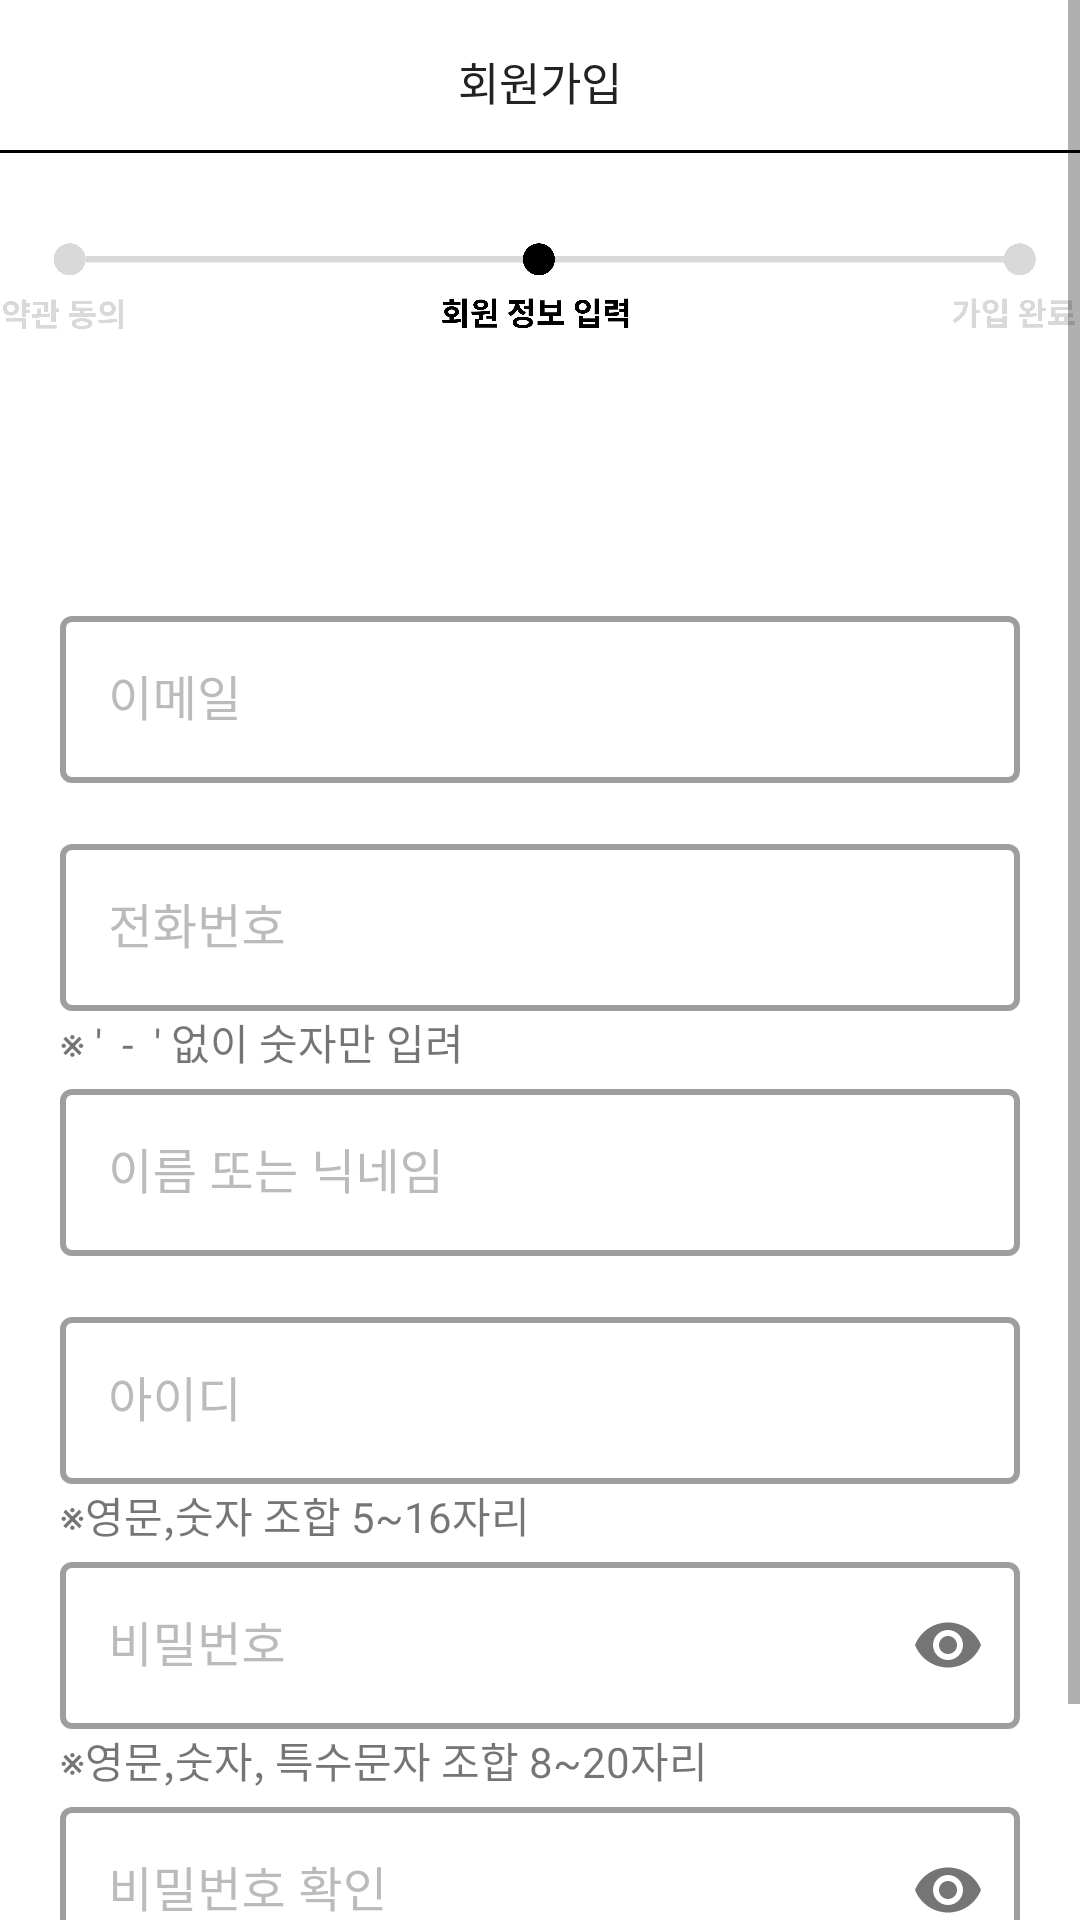

This screen was rendered from an Android layout file. Write that file and the resources it references.
<!-- AndroidManifest.xml: application theme Theme.Joongonawa -->
<!-- res/layout/activity_signup_userinfo.xml -->
<?xml version="1.0" encoding="utf-8"?>
<LinearLayout xmlns:android="http://schemas.android.com/apk/res/android"
    xmlns:app="http://schemas.android.com/apk/res-auto"
    android:layout_width="match_parent"
    android:layout_height="match_parent"
    android:orientation="vertical">
    <ScrollView
        android:layout_width="match_parent"
        android:layout_height="match_parent">

        <LinearLayout
            android:layout_width="match_parent"
            android:layout_height="match_parent"
            android:orientation="vertical">



    <RelativeLayout
        android:layout_width="match_parent"
        android:layout_height="wrap_content"
        >

        <TextView
            android:id="@+id/textView"
            android:layout_width="wrap_content"
            android:layout_height="wrap_content"
            android:layout_centerInParent="true"
            android:text="회원가입"
            android:textColor="#222222"
            android:textSize="15dp"
            android:textStyle="normal" />











        <ImageView
            android:id="@+id/imageView3"
            android:layout_width="match_parent"
            android:layout_height="7dp"
            app:srcCompat="@drawable/line"
            android:layout_below="@id/textView"
            android:layout_marginTop="25dp"/>



    </RelativeLayout>

    <LinearLayout
        android:layout_width="match_parent"
        android:layout_height="wrap_content"
        android:gravity="center_horizontal"
        android:orientation="vertical">


        <ImageView
            android:id="@+id/imageView2"
            android:layout_width="374dp"
            android:layout_height="86dp"
            app:srcCompat="@drawable/navigationbar_2nd"
            android:layout_marginBottom="50dp"/>


        <com.google.android.material.textfield.TextInputLayout
            style="@style/TextinputLayoutStyle"
            android:layout_width="match_parent"
            android:layout_height="wrap_content"
            android:orientation="vertical"
            android:paddingTop="10dp"
            android:textColorHint="#BBBBBB"
            android:paddingLeft="20dp"
            android:paddingRight="20dp"
            android:paddingBottom="15dp">

            <com.google.android.material.textfield.TextInputEditText
                android:id="@+id/EmailEdit"
                android:layout_width="match_parent"
                android:layout_height="wrap_content"
                android:hint="이메일"
                android:inputType="textEmailAddress"
                android:scrollHorizontally="false" />
        </com.google.android.material.textfield.TextInputLayout>




        <com.google.android.material.textfield.TextInputLayout
            android:layout_width="match_parent"
            android:layout_height="wrap_content"
            android:orientation="vertical"
            android:textColorHint="#BBBBBB"
            style="@style/TextinputLayoutStyle"
            android:paddingLeft="20dp"
            android:paddingRight="20dp">

            <com.google.android.material.textfield.TextInputEditText
                android:id="@+id/PhoneNumberEdit"
                android:layout_width="match_parent"
                android:layout_height="wrap_content"
                android:hint="전화번호"
                android:inputType="phone"
                android:scrollHorizontally="false"/>
            <TextView
                android:layout_width="wrap_content"
                android:layout_height="wrap_content"
                android:text="※ '  -  ' 없이 숫자만 입려"

                />

        </com.google.android.material.textfield.TextInputLayout>

        <com.google.android.material.textfield.TextInputLayout
            android:layout_width="match_parent"
            android:layout_height="wrap_content"
            android:orientation="vertical"
            android:paddingBottom="15dp"
            android:textColorHint="#BBBBBB"
            style="@style/TextinputLayoutStyle"
            android:paddingLeft="20dp"
            android:paddingRight="20dp"
            >

            <com.google.android.material.textfield.TextInputEditText
                android:id="@+id/NameEdit"
                android:layout_width="match_parent"
                android:layout_height="wrap_content"
                android:hint="이름 또는 닉네임"
                android:inputType="textPersonName"
                android:privateImeOptions="defaultInputmode=korean"
                android:scrollHorizontally="false"
                />


        </com.google.android.material.textfield.TextInputLayout>

        <com.google.android.material.textfield.TextInputLayout
            android:orientation="vertical"
            android:layout_width="match_parent"
            android:layout_height="wrap_content"
            android:textColorHint="#BBBBBB"
            style="@style/TextinputLayoutStyle"
            android:paddingLeft="20dp"
            android:paddingRight="20dp"
            >

            <com.google.android.material.textfield.TextInputEditText
                android:layout_width="match_parent"
                android:layout_height="wrap_content"
                android:id="@+id/IDEdit"
                android:scrollHorizontally="false"
                android:privateImeOptions="defaultInputmode=english"
                android:inputType="textPersonName"
                android:hint="아이디"
                />
            <TextView
                android:layout_width="wrap_content"
                android:layout_height="wrap_content"
                android:text="※영문,숫자 조합 5~16자리"
                />
        </com.google.android.material.textfield.TextInputLayout>
        <com.google.android.material.textfield.TextInputLayout
            android:orientation="vertical"
            android:layout_width="match_parent"
            android:layout_height="wrap_content"
            android:textColorHint="#BBBBBB"
            app:passwordToggleEnabled="true"
            style="@style/TextinputLayoutStyle"
            android:paddingLeft="20dp"
            android:paddingRight="20dp"
            >
            <com.google.android.material.textfield.TextInputEditText
                android:layout_width="match_parent"
                android:layout_height="wrap_content"
                android:id="@+id/PWEdit"
                android:scrollHorizontally="false"
                android:inputType="textPassword"
                android:hint="비밀번호"
                />
            <TextView
                android:layout_width="wrap_content"
                android:layout_height="wrap_content"
                android:text="※영문,숫자, 특수문자 조합 8~20자리"
                />
        </com.google.android.material.textfield.TextInputLayout>
        <com.google.android.material.textfield.TextInputLayout
            android:orientation="vertical"
            android:layout_width="match_parent"
            android:layout_height="wrap_content"
            android:textColorHint="#BBBBBB"
            app:passwordToggleEnabled="true"
            style="@style/TextinputLayoutStyle"
            android:paddingBottom="15dp"
            android:paddingLeft="20dp"
            android:paddingRight="20dp">
            <com.google.android.material.textfield.TextInputEditText
                android:layout_width="match_parent"
                android:layout_height="wrap_content"
                android:id="@+id/PWCheckEdit"
                android:scrollHorizontally="false"
                android:inputType="textPassword"
                android:hint="비밀번호 확인" />
        </com.google.android.material.textfield.TextInputLayout>

        <Button
            android:id="@+id/btnGoToFinish"
            android:layout_width="match_parent"
            android:layout_height="wrap_content"
            android:text="계속하기"
            android:layout_marginLeft="20dp"
            android:layout_marginRight="20dp"/>





    </LinearLayout>

        </LinearLayout>
    </ScrollView>





</LinearLayout>
<!-- resources referenced by this layout -->
<resources>
  <color name="white">#FFFFFFFF</color>
  <!-- drawable backarrow: png bitmap (drawable, 367 bytes) -->
  <!-- drawable line: png bitmap (drawable, 512 bytes) -->
  <!-- drawable navigationbar_2nd: png bitmap (drawable, 58429 bytes) -->
  <style name="TextinputLayoutStyle" parent="Widget.MaterialComponents.TextInputLayout.OutlinedBox">
          <item name="boxBackgroundColor">@android:color/transparent</item>
          <item name="boxStrokeWidth">2dp</item>
          <item name="boxStrokeWidthFocused">2dp</item>
          <item name="hintTextColor">#444444</item>
  
      </style>
  <style name="Theme.Joongonawa" parent="Theme.MaterialComponents.DayNight.NoActionBar">
          
          <item name="colorPrimary">@color/joongonawa</item>
          <item name="colorPrimaryVariant">@color/joongonawa</item>
          <item name="colorOnPrimary">@color/white</item>
          
          <item name="colorSecondary">@color/grey</item>
          <item name="colorSecondaryVariant">@color/teal_700</item>
          <item name="colorOnSecondary">@color/black</item>
          
          <item name="android:statusBarColor" tools:targetAPI="l">?attr/colorPrimaryVariant</item>
          
      </style>
  <color name="joongonawa">#3060B0</color>
  <color name="grey">#505866</color>
  <color name="teal_700">#FF018786</color>
  <color name="black">#FF000000</color>
</resources>
